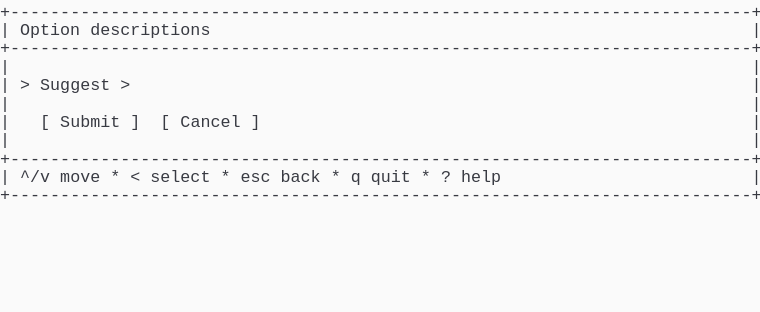
t = 0.00 s
t = 1.03 s: frame unchanged from t = 0.00 s, image omitted
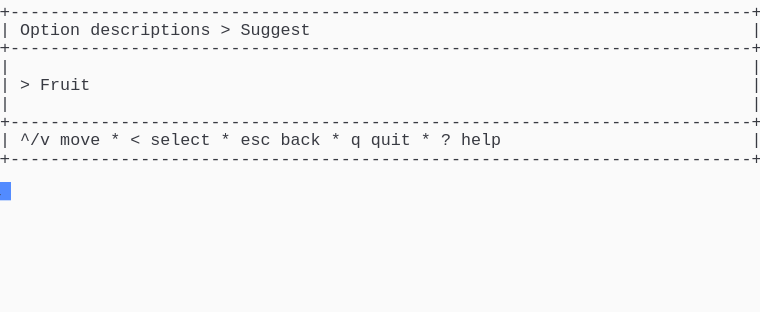
t = 1.98 s
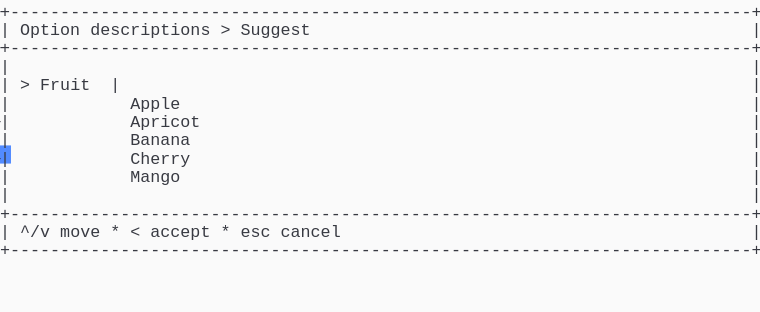
t = 2.80 s
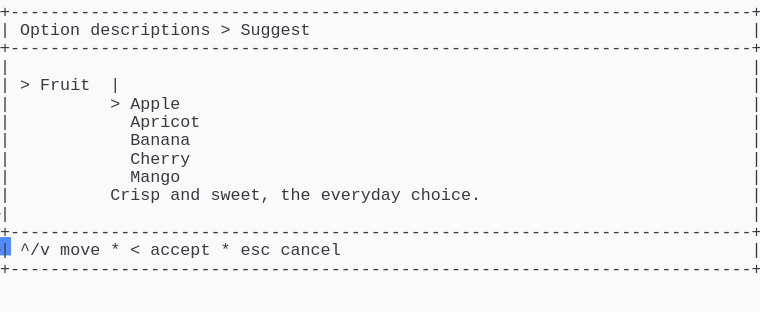
t = 3.69 s
t = 5.06 s: frame unchanged from t = 3.69 s, image omitted

The animated SVG that drew these frames (rendered in a browser with its animation timeline set to each time). Animation: 1 CSS @keyframes rule; one cycle of 5.75 s, repeats indefinitely.

<svg xmlns="http://www.w3.org/2000/svg" xmlns:xlink="http://www.w3.org/1999/xlink" width="760" height="312.29"><rect width="760" height="312.29" rx="0" ry="0" class="a"></rect><svg height="312.29" viewBox="0 0 76 31.229000000000003" width="760" xmlns="http://www.w3.org/2000/svg" xmlns:xlink="http://www.w3.org/1999/xlink"><style>.a{fill:rgb(250,250,250)}.b{font-family:Consolas,"Courier New",Courier,"Liberation Mono",monospace}.c{fill:rgb(56,58,66);white-space:pre}.d{fill:transparent}.e{fill:rgb(82,139,255)}.g{animation-duration:5.75s;animation-iteration-count:infinite;animation-name:f;animation-timing-function:steps(1,end)}@keyframes f{0%{transform:translateX(-0px)}0%{transform:translateX(-76px)}23.9%{transform:translateX(-152px)}38%{transform:translateX(-228px)}52.2%{transform:translateX(-304px)}100%{transform:translateX(-380px)}}</style><g font-family="Consolas, &quot;Courier New&quot;, Courier, &quot;Liberation Mono&quot;, monospace" font-size="1.67" class="b"><defs><symbol id="1"><text x="0" y="1.67" class="c" textLength="76.152" lengthAdjust="spacingAndGlyphs">+--------------------------------------------------------------------------+</text></symbol><symbol id="2"><text x="0" y="1.67" class="c" textLength="1.002" lengthAdjust="spacingAndGlyphs">|</text><text x="75.14999999999999" y="1.67" class="c" textLength="1.002" lengthAdjust="spacingAndGlyphs">|</text></symbol><symbol id="3"><text x="0" y="1.67" class="c" textLength="1.002" lengthAdjust="spacingAndGlyphs">|</text><text x="2.004" y="1.67" class="c" textLength="3.006" lengthAdjust="spacingAndGlyphs">^/v</text><text x="6.012" y="1.67" class="c" textLength="4.008" lengthAdjust="spacingAndGlyphs">move</text><text x="11.021999999999998" y="1.67" class="c" textLength="1.002" lengthAdjust="spacingAndGlyphs">*</text><text x="13.026" y="1.67" class="c" textLength="1.002" lengthAdjust="spacingAndGlyphs">&lt;</text><text x="15.029999999999998" y="1.67" class="c" textLength="6.012" lengthAdjust="spacingAndGlyphs">select</text><text x="22.043999999999997" y="1.67" class="c" textLength="1.002" lengthAdjust="spacingAndGlyphs">*</text><text x="24.048" y="1.67" class="c" textLength="3.006" lengthAdjust="spacingAndGlyphs">esc</text><text x="28.055999999999997" y="1.67" class="c" textLength="4.008" lengthAdjust="spacingAndGlyphs">back</text><text x="33.065999999999995" y="1.67" class="c" textLength="1.002" lengthAdjust="spacingAndGlyphs">*</text><text x="35.06999999999999" y="1.67" class="c" textLength="1.002" lengthAdjust="spacingAndGlyphs">q</text><text x="37.074" y="1.67" class="c" textLength="4.008" lengthAdjust="spacingAndGlyphs">quit</text><text x="42.083999999999996" y="1.67" class="c" textLength="1.002" lengthAdjust="spacingAndGlyphs">*</text><text x="44.087999999999994" y="1.67" class="c" textLength="1.002" lengthAdjust="spacingAndGlyphs">?</text><text x="46.09199999999999" y="1.67" class="c" textLength="4.008" lengthAdjust="spacingAndGlyphs">help</text><text x="75.14999999999999" y="1.67" class="c" textLength="1.002" lengthAdjust="spacingAndGlyphs">|</text></symbol><symbol id="4"><text x="0" y="1.67" class="c" textLength="1.002" lengthAdjust="spacingAndGlyphs">|</text><text x="2.004" y="1.67" class="c" textLength="6.012" lengthAdjust="spacingAndGlyphs">Option</text><text x="9.017999999999999" y="1.67" class="c" textLength="12.024" lengthAdjust="spacingAndGlyphs">descriptions</text><text x="22.043999999999997" y="1.67" class="c" textLength="1.002" lengthAdjust="spacingAndGlyphs">&gt;</text><text x="24.048" y="1.67" class="c" textLength="7.014" lengthAdjust="spacingAndGlyphs">Suggest</text><text x="75.14999999999999" y="1.67" class="c" textLength="1.002" lengthAdjust="spacingAndGlyphs">|</text></symbol><symbol id="5"><text x="0" y="1.67" class="c" textLength="1.002" lengthAdjust="spacingAndGlyphs">|</text><text x="2.004" y="1.67" class="c" textLength="1.002" lengthAdjust="spacingAndGlyphs">&gt;</text><text x="4.008" y="1.67" class="c" textLength="5.01" lengthAdjust="spacingAndGlyphs">Fruit</text><text x="11.021999999999998" y="1.67" class="c" textLength="1.002" lengthAdjust="spacingAndGlyphs">|</text><text x="75.14999999999999" y="1.67" class="c" textLength="1.002" lengthAdjust="spacingAndGlyphs">|</text></symbol><symbol id="6"><text x="0" y="1.67" class="c" textLength="1.002" lengthAdjust="spacingAndGlyphs">|</text><text x="13.026" y="1.67" class="c" textLength="7.014" lengthAdjust="spacingAndGlyphs">Apricot</text><text x="75.14999999999999" y="1.67" class="c" textLength="1.002" lengthAdjust="spacingAndGlyphs">|</text></symbol><symbol id="7"><text x="0" y="1.67" class="c" textLength="1.002" lengthAdjust="spacingAndGlyphs">|</text><text x="13.026" y="1.67" class="c" textLength="6.012" lengthAdjust="spacingAndGlyphs">Banana</text><text x="75.14999999999999" y="1.67" class="c" textLength="1.002" lengthAdjust="spacingAndGlyphs">|</text></symbol><symbol id="8"><text x="0" y="1.67" class="c" textLength="1.002" lengthAdjust="spacingAndGlyphs">|</text><text x="13.026" y="1.67" class="c" textLength="6.012" lengthAdjust="spacingAndGlyphs">Cherry</text><text x="75.14999999999999" y="1.67" class="c" textLength="1.002" lengthAdjust="spacingAndGlyphs">|</text></symbol><symbol id="9"><text x="0" y="1.67" class="c" textLength="1.002" lengthAdjust="spacingAndGlyphs">|</text><text x="13.026" y="1.67" class="c" textLength="5.01" lengthAdjust="spacingAndGlyphs">Mango</text><text x="75.14999999999999" y="1.67" class="c" textLength="1.002" lengthAdjust="spacingAndGlyphs">|</text></symbol><symbol id="10"><text x="0" y="1.67" class="c" textLength="1.002" lengthAdjust="spacingAndGlyphs">|</text><text x="2.004" y="1.67" class="c" textLength="3.006" lengthAdjust="spacingAndGlyphs">^/v</text><text x="6.012" y="1.67" class="c" textLength="4.008" lengthAdjust="spacingAndGlyphs">move</text><text x="11.021999999999998" y="1.67" class="c" textLength="1.002" lengthAdjust="spacingAndGlyphs">*</text><text x="13.026" y="1.67" class="c" textLength="1.002" lengthAdjust="spacingAndGlyphs">&lt;</text><text x="15.029999999999998" y="1.67" class="c" textLength="6.012" lengthAdjust="spacingAndGlyphs">accept</text><text x="22.043999999999997" y="1.67" class="c" textLength="1.002" lengthAdjust="spacingAndGlyphs">*</text><text x="24.048" y="1.67" class="c" textLength="3.006" lengthAdjust="spacingAndGlyphs">esc</text><text x="28.055999999999997" y="1.67" class="c" textLength="6.012" lengthAdjust="spacingAndGlyphs">cancel</text><text x="75.14999999999999" y="1.67" class="c" textLength="1.002" lengthAdjust="spacingAndGlyphs">|</text></symbol><symbol id="11"><text x="0" y="1.67" class="c" textLength="1.002" lengthAdjust="spacingAndGlyphs">|</text><text x="11.021999999999998" y="1.67" class="c" textLength="1.002" lengthAdjust="spacingAndGlyphs">&gt;</text><text x="13.026" y="1.67" class="c" textLength="5.01" lengthAdjust="spacingAndGlyphs">Apple</text><text x="75.14999999999999" y="1.67" class="c" textLength="1.002" lengthAdjust="spacingAndGlyphs">|</text></symbol><symbol id="12"><text x="0" y="1.67" class="c" textLength="1.002" lengthAdjust="spacingAndGlyphs">|</text><text x="11.021999999999998" y="1.67" class="c" textLength="5.01" lengthAdjust="spacingAndGlyphs">Crisp</text><text x="17.034" y="1.67" class="c" textLength="3.006" lengthAdjust="spacingAndGlyphs">and</text><text x="21.041999999999998" y="1.67" class="c" textLength="6.012" lengthAdjust="spacingAndGlyphs">sweet,</text><text x="28.055999999999997" y="1.67" class="c" textLength="3.006" lengthAdjust="spacingAndGlyphs">the</text><text x="32.064" y="1.67" class="c" textLength="8.016" lengthAdjust="spacingAndGlyphs">everyday</text><text x="41.082" y="1.67" class="c" textLength="7.014" lengthAdjust="spacingAndGlyphs">choice.</text><text x="75.14999999999999" y="1.67" class="c" textLength="1.002" lengthAdjust="spacingAndGlyphs">|</text></symbol><symbol id="a"><rect height="17" width="76" x="0" y="0" class="d"></rect></symbol><symbol id="b"><rect height="1.837" width="1.1022" class="e"></rect></symbol></defs><rect height="31.229000000000003" width="76" class="a"></rect><g class="g"><svg x="0" y="0" width="456"><svg x="0"><use xlink:href="#a"></use><use xlink:href="#b" x="-0.0040000000000000036" y="0"></use></svg><svg x="76"><use xlink:href="#a"></use><use xlink:href="#b" x="75.996" y="18.195"></use><use xlink:href="#1" y="0"></use><text x="0" y="3.5069999999999997" class="c" textLength="1.002" lengthAdjust="spacingAndGlyphs">|</text><text x="2.004" y="3.5069999999999997" class="c" textLength="6.012" lengthAdjust="spacingAndGlyphs">Option</text><text x="9.017999999999999" y="3.5069999999999997" class="c" textLength="12.024" lengthAdjust="spacingAndGlyphs">descriptions</text><text x="75.14999999999999" y="3.5069999999999997" class="c" textLength="1.002" lengthAdjust="spacingAndGlyphs">|</text><use xlink:href="#1" y="3.674"></use><use xlink:href="#2" y="5.511"></use><text x="0" y="9.018" class="c" textLength="1.002" lengthAdjust="spacingAndGlyphs">|</text><text x="2.004" y="9.018" class="c" textLength="1.002" lengthAdjust="spacingAndGlyphs">&gt;</text><text x="4.008" y="9.018" class="c" textLength="7.014" lengthAdjust="spacingAndGlyphs">Suggest</text><text x="12.024" y="9.018" class="c" textLength="1.002" lengthAdjust="spacingAndGlyphs">&gt;</text><text x="75.14999999999999" y="9.018" class="c" textLength="1.002" lengthAdjust="spacingAndGlyphs">|</text><use xlink:href="#2" y="9.185"></use><text x="0" y="12.692" class="c" textLength="1.002" lengthAdjust="spacingAndGlyphs">|</text><text x="4.008" y="12.692" class="c" textLength="1.002" lengthAdjust="spacingAndGlyphs">[</text><text x="6.012" y="12.692" class="c" textLength="6.012" lengthAdjust="spacingAndGlyphs">Submit</text><text x="13.026" y="12.692" class="c" textLength="1.002" lengthAdjust="spacingAndGlyphs">]</text><text x="16.032" y="12.692" class="c" textLength="1.002" lengthAdjust="spacingAndGlyphs">[</text><text x="18.035999999999998" y="12.692" class="c" textLength="6.012" lengthAdjust="spacingAndGlyphs">Cancel</text><text x="25.05" y="12.692" class="c" textLength="1.002" lengthAdjust="spacingAndGlyphs">]</text><text x="75.14999999999999" y="12.692" class="c" textLength="1.002" lengthAdjust="spacingAndGlyphs">|</text><use xlink:href="#2" y="12.859"></use><use xlink:href="#1" y="14.696"></use><use xlink:href="#3" y="16.533"></use><use xlink:href="#1" y="18.37"></use></svg><svg x="152"><use xlink:href="#a"></use><use xlink:href="#b" x="75.996" y="14.520999999999999"></use><use xlink:href="#1" y="0"></use><use xlink:href="#4" y="1.837"></use><use xlink:href="#1" y="3.674"></use><use xlink:href="#2" y="5.511"></use><text x="0" y="9.018" class="c" textLength="1.002" lengthAdjust="spacingAndGlyphs">|</text><text x="2.004" y="9.018" class="c" textLength="1.002" lengthAdjust="spacingAndGlyphs">&gt;</text><text x="4.008" y="9.018" class="c" textLength="5.01" lengthAdjust="spacingAndGlyphs">Fruit</text><text x="75.14999999999999" y="9.018" class="c" textLength="1.002" lengthAdjust="spacingAndGlyphs">|</text><use xlink:href="#2" y="9.185"></use><use xlink:href="#1" y="11.022"></use><use xlink:href="#3" y="12.859"></use><use xlink:href="#1" y="14.696"></use></svg><svg x="228"><use xlink:href="#a"></use><use xlink:href="#b" x="75.996" y="23.706000000000003"></use><use xlink:href="#1" y="0"></use><use xlink:href="#4" y="1.837"></use><use xlink:href="#1" y="3.674"></use><use xlink:href="#2" y="5.511"></use><use xlink:href="#5" y="7.348"></use><text x="0" y="10.855" class="c" textLength="1.002" lengthAdjust="spacingAndGlyphs">|</text><text x="13.026" y="10.855" class="c" textLength="5.01" lengthAdjust="spacingAndGlyphs">Apple</text><text x="75.14999999999999" y="10.855" class="c" textLength="1.002" lengthAdjust="spacingAndGlyphs">|</text><use xlink:href="#6" y="11.022"></use><use xlink:href="#7" y="12.859"></use><use xlink:href="#8" y="14.696"></use><use xlink:href="#9" y="16.533"></use><use xlink:href="#2" y="18.37"></use><use xlink:href="#1" y="20.206999999999997"></use><use xlink:href="#10" y="22.044"></use><use xlink:href="#1" y="23.881000000000004"></use></svg><svg x="304"><use xlink:href="#a"></use><use xlink:href="#b" x="75.996" y="25.543"></use><use xlink:href="#1" y="0"></use><use xlink:href="#4" y="1.837"></use><use xlink:href="#1" y="3.674"></use><use xlink:href="#2" y="5.511"></use><use xlink:href="#5" y="7.348"></use><use xlink:href="#11" y="9.185"></use><use xlink:href="#6" y="11.022"></use><use xlink:href="#7" y="12.859"></use><use xlink:href="#8" y="14.696"></use><use xlink:href="#9" y="16.533"></use><use xlink:href="#12" y="18.37"></use><use xlink:href="#2" y="20.206999999999997"></use><use xlink:href="#1" y="22.044"></use><use xlink:href="#10" y="23.881000000000004"></use><use xlink:href="#1" y="25.718"></use></svg><svg x="380"><use xlink:href="#a"></use><use xlink:href="#b" x="0.996" y="27.38"></use><use xlink:href="#1" y="0"></use><use xlink:href="#4" y="1.837"></use><use xlink:href="#1" y="3.674"></use><use xlink:href="#2" y="5.511"></use><use xlink:href="#5" y="7.348"></use><use xlink:href="#11" y="9.185"></use><use xlink:href="#6" y="11.022"></use><use xlink:href="#7" y="12.859"></use><use xlink:href="#8" y="14.696"></use><use xlink:href="#9" y="16.533"></use><use xlink:href="#12" y="18.37"></use><use xlink:href="#2" y="20.206999999999997"></use><use xlink:href="#1" y="22.044"></use><use xlink:href="#10" y="23.881000000000004"></use><use xlink:href="#1" y="25.718"></use></svg></svg></g></g></svg></svg>
